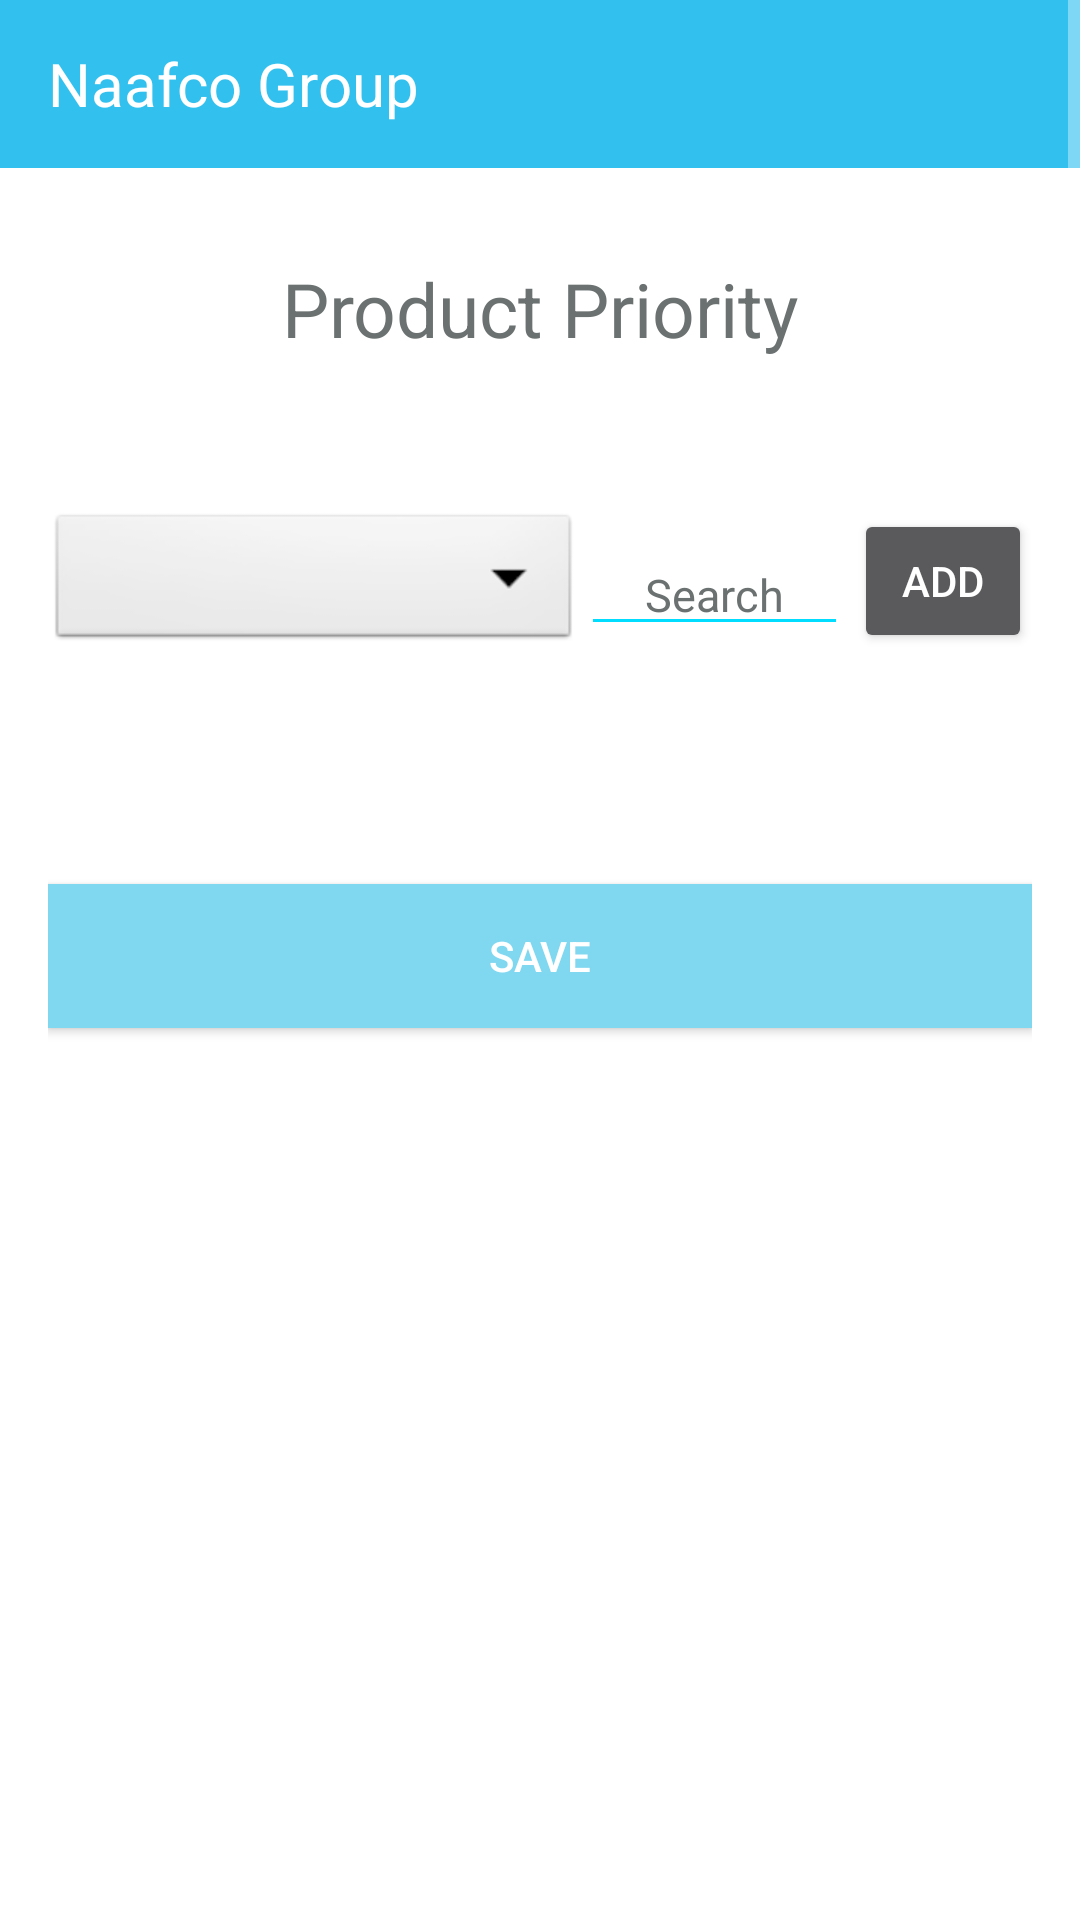

Produce the Android XML layout that renders to this screen, including the resource entries it uses.
<!-- AndroidManifest.xml: application theme AppTheme.NoActionBar -->
<!-- res/layout/activity_product_priority.xml -->
<?xml version="1.0" encoding="utf-8"?>
<ScrollView xmlns:android="http://schemas.android.com/apk/res/android"
    xmlns:app="http://schemas.android.com/apk/res-auto"
    xmlns:tools="http://schemas.android.com/tools"
    android:layout_width="match_parent"
    android:layout_height="match_parent"
    tools:context="com.example.root.rashidgroupapp.Other.ProductPriority">


    <RelativeLayout
        android:layout_width="match_parent"
        android:layout_height="match_parent"
        >



        <androidx.appcompat.widget.Toolbar
            android:id="@+id/toolbar"
            android:layout_width="match_parent"
            android:background="#32c0ee"
            android:layout_height="?attr/actionBarSize" >

            <LinearLayout
                android:layout_width="match_parent"
                android:layout_height="wrap_content"
                android:weightSum="1">

                <TextView
                    android:id="@+id/title"
                    android:layout_width="0dp"
                    android:layout_height="wrap_content"
                    android:layout_weight=".8"
                    android:textSize="20sp"
                    android:textColor="@android:color/white"
                    android:text="Naafco Group"/>

                <ImageButton
                    android:layout_width="0dp"
                    android:layout_height="wrap_content"
                    android:layout_weight=".2"
                    android:id="@+id/backImage_button"
                    android:background="@android:color/transparent"
                    />

            </LinearLayout>

        </androidx.appcompat.widget.Toolbar>



        <LinearLayout
            android:layout_width="match_parent"
            android:layout_height="match_parent"
            android:orientation="vertical"
            android:layout_below="@+id/toolbar"
            android:background="#ffffff"
            android:paddingLeft="16dp"
            android:paddingRight="16dp">








        <TextView
            android:layout_width="fill_parent"
            android:layout_height="wrap_content"
            android:textAlignment="center"
            android:layout_marginTop="30dp"
            android:id="@+id/header_textView"
            android:text="Product Priority"
            android:textSize="25sp"
            android:backgroundTint="@android:color/holo_blue_bright"
            android:textColor="#6a7170"
            android:textColorHint="#6a7170"
            android:textColorLink="#6a7170" />









        <LinearLayout
            android:layout_width="match_parent"
            android:layout_height="wrap_content"
            android:orientation="horizontal"
            android:layout_below="@+id/header_textView"
            android:id="@+id/linear_layout2"
            android:layout_marginTop="50dp">



            <Spinner
                android:id="@+id/productSelection_spinner"
                android:layout_width="0dp"
                android:layout_height="wrap_content"
                android:background="@android:drawable/btn_dropdown"
                android:layout_weight=".6"
                android:layout_marginLeft="0dp"

                />
            <EditText
                android:layout_width="0dp"
                android:layout_weight=".3"
                android:layout_height="wrap_content"
                android:textAlignment="center"
                android:layout_marginTop="5dp"
                android:id="@+id/search_editText"
                android:hint="Search"
                android:textSize="15sp"
                android:backgroundTint="@android:color/holo_blue_bright"
                android:textColor="#6a7170"
                android:textColorHint="#6a7170"
                android:textColorLink="#6a7170"/>

            <Button
                android:layout_width="0dp"
                android:layout_height="wrap_content"
                android:layout_weight=".2"
                android:text="Add"
                android:layout_marginLeft="2dp"
                android:textColorHint="#6a7170"
                android:textColorLink="#6a7170"
                android:id="@+id/add_button"/>


        </LinearLayout>

            <TextView
                android:id="@+id/showSelectedProduct_textview"
                android:layout_width="fill_parent"
                android:layout_height="wrap_content"
                android:backgroundTint="@android:color/holo_blue_bright"
                android:textColor="#6a7170"
                android:textColorHint="#6a7170"
                android:textColorLink="#6a7170"
                android:textSize="12sp"
                android:layout_marginTop="20dp"
                android:layout_below="@+id/linear_layout2"

                />


        <Button
            android:layout_width="fill_parent"
            android:layout_height="wrap_content"
            android:layout_below="@+id/showSelectedProduct_textview"
            android:id="@+id/saveDr_button"
            android:layout_marginTop="40dp"
            android:background="#80d7f0"
            android:text="Save"
            android:layout_marginBottom="350dp"/>


        </LinearLayout>

    </RelativeLayout>
</ScrollView>
<!-- resources referenced by this layout -->
<resources>
  <style name="AppTheme.NoActionBar">
          <item name="windowActionBar">false</item>
          <item name="windowNoTitle">true</item>
      </style>
</resources>
